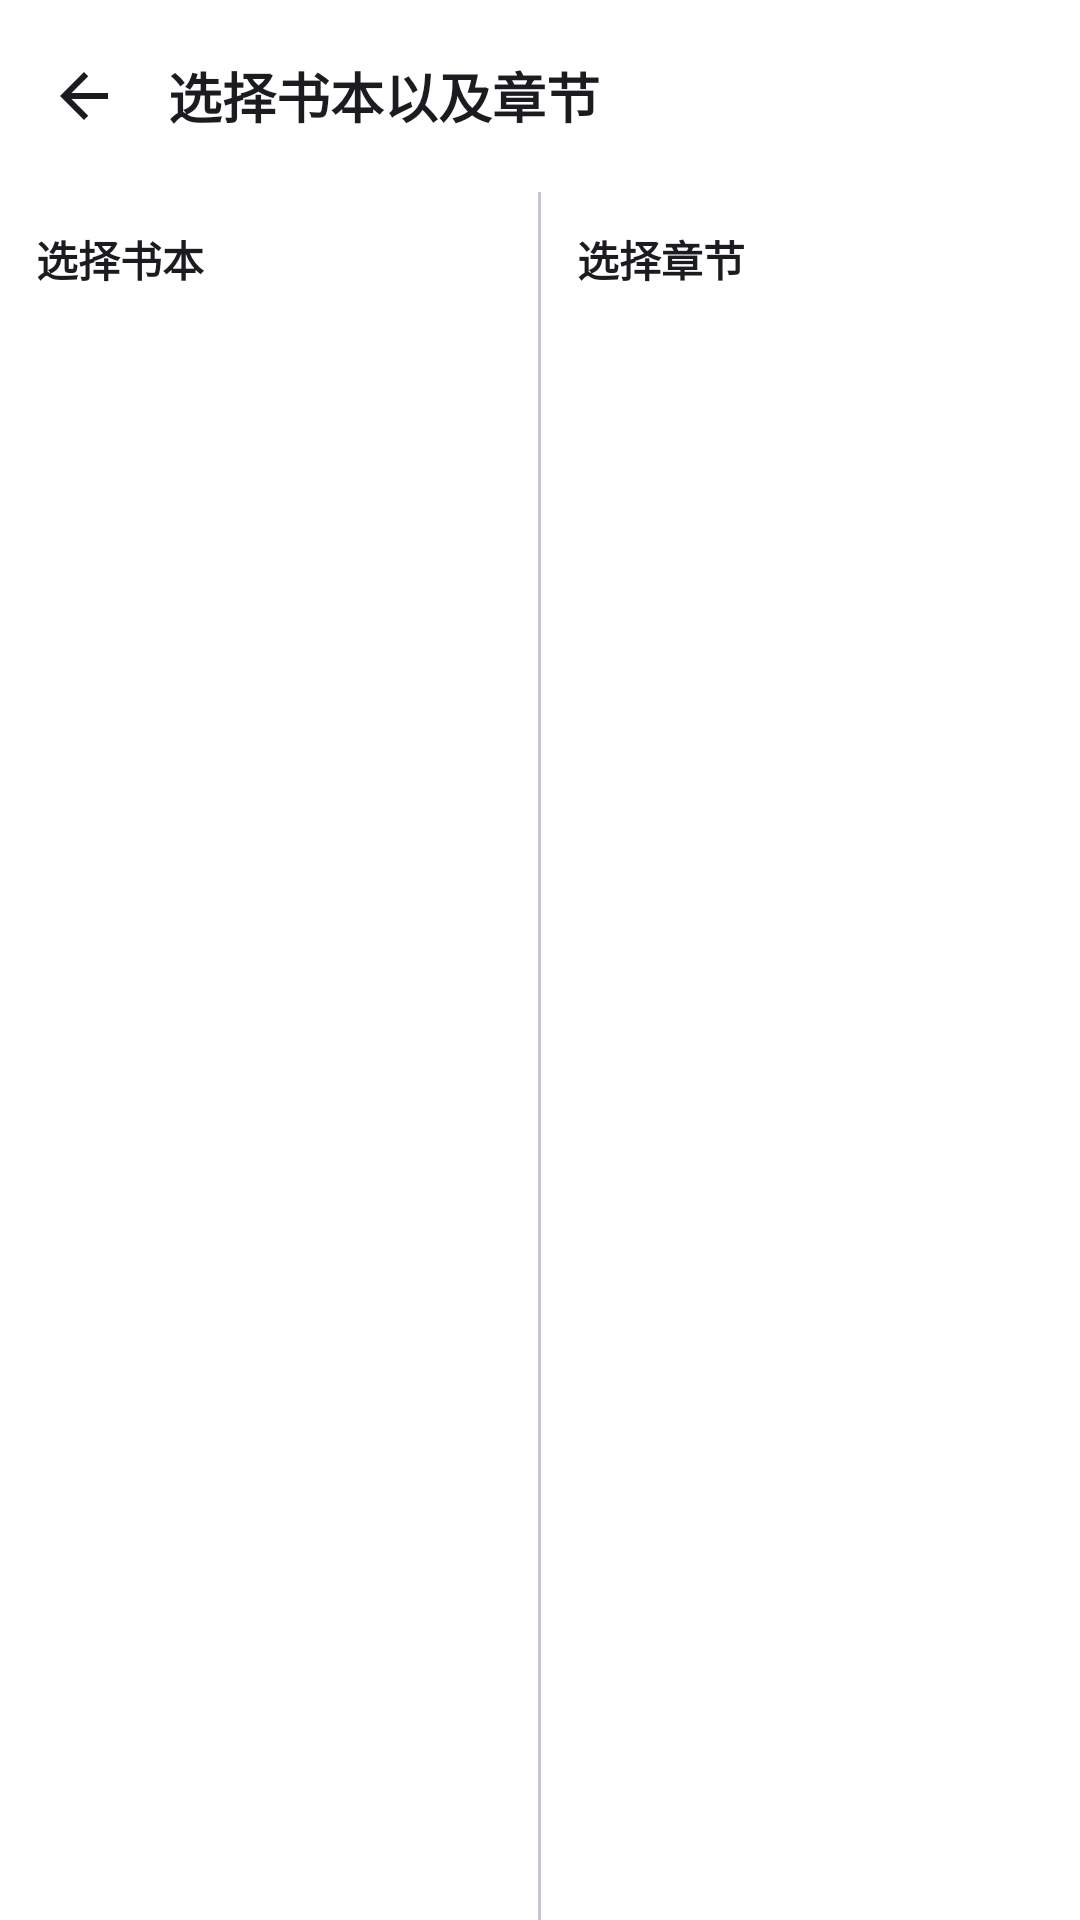

Android layout source for this screen:
<!-- AndroidManifest.xml: application theme Theme.MiaodiNote -->
<!-- res/layout/bottom_sheet_book_chapter.xml -->
<?xml version="1.0" encoding="utf-8"?>
<LinearLayout xmlns:android="http://schemas.android.com/apk/res/android"
    xmlns:app="http://schemas.android.com/apk/res-auto"
    android:layout_width="match_parent"
    android:layout_height="match_parent"
    android:orientation="vertical"
    android:background="?attr/colorSurface">

    
    <com.google.android.material.appbar.MaterialToolbar
        android:id="@+id/toolbar"
        android:layout_width="match_parent"
        android:layout_height="?attr/actionBarSize"
        android:background="?attr/colorSurface"
        app:navigationIcon="@drawable/ic_back"
        app:navigationIconTint="?attr/colorOnSurface">

        <LinearLayout
            android:layout_width="match_parent"
            android:layout_height="wrap_content"
            android:orientation="horizontal"
            android:gravity="center_vertical">

            <TextView
                android:layout_width="0dp"
                android:layout_height="wrap_content"
                android:layout_weight="1"
                android:text="选择书本以及章节"
                android:textSize="18sp"
                android:textStyle="bold"
                android:textColor="?attr/colorOnSurface" />

            <ImageButton
                android:id="@+id/btnAddBookChapter"
                android:layout_width="40dp"
                android:layout_height="40dp"
                android:background="?attr/selectableItemBackgroundBorderless"
                android:src="@drawable/ic_add"
                android:contentDescription="添加" />
        </LinearLayout>
    </com.google.android.material.appbar.MaterialToolbar>

    
    <LinearLayout
        android:layout_width="match_parent"
        android:layout_height="0dp"
        android:layout_weight="1"
        android:orientation="horizontal">

        
        <LinearLayout
            android:layout_width="0dp"
            android:layout_height="match_parent"
            android:layout_weight="1"
            android:orientation="vertical"
            android:padding="12dp">

            <TextView
                android:layout_width="wrap_content"
                android:layout_height="wrap_content"
                android:text="选择书本"
                android:textSize="14sp"
                android:textStyle="bold"
                android:textColor="?attr/colorOnSurface"
                android:layout_marginBottom="8dp" />

            <androidx.recyclerview.widget.RecyclerView
                android:id="@+id/rvBooks"
                android:layout_width="match_parent"
                android:layout_height="match_parent"
                android:overScrollMode="never" />
        </LinearLayout>

        
        <View
            android:layout_width="1dp"
            android:layout_height="match_parent"
            android:background="?attr/colorOutlineVariant" />

        
        <LinearLayout
            android:layout_width="0dp"
            android:layout_height="match_parent"
            android:layout_weight="1"
            android:orientation="vertical"
            android:padding="12dp">

            <TextView
                android:layout_width="wrap_content"
                android:layout_height="wrap_content"
                android:text="选择章节"
                android:textSize="14sp"
                android:textStyle="bold"
                android:textColor="?attr/colorOnSurface"
                android:layout_marginBottom="8dp" />

            <androidx.recyclerview.widget.RecyclerView
                android:id="@+id/rvChapters"
                android:layout_width="match_parent"
                android:layout_height="match_parent"
                android:overScrollMode="never" />
        </LinearLayout>
    </LinearLayout>
</LinearLayout>
<!-- resources referenced by this layout -->
<resources>
  <!-- drawable ic_add (drawable) -->
  <?xml version="1.0" encoding="utf-8"?>
  <vector xmlns:android="http://schemas.android.com/apk/res/android"
      android:width="24dp"
      android:height="24dp"
      android:viewportWidth="24"
      android:viewportHeight="24">
      <path
          android:fillColor="#FFFFFF"
          android:pathData="M19,13h-6v6h-2v-6L5,13v-2h6L11,5h2v6h6z" />
  </vector>
  <!-- drawable ic_back (drawable) -->
  <?xml version="1.0" encoding="utf-8"?>
  <vector xmlns:android="http://schemas.android.com/apk/res/android"
      android:width="24dp"
      android:height="24dp"
      android:viewportWidth="24"
      android:viewportHeight="24">
      <path
          android:fillColor="#FFFFFF"
          android:pathData="M20,11L7.83,11l5.59,-5.59L12,4l-8,8 8,8 1.41,-1.41L7.83,13L20,13z" />
  </vector>
  <style name="Theme.MiaodiNote" parent="Theme.Material3.Light.NoActionBar">
          <item name="colorPrimary">@color/primary</item>
          <item name="colorOnPrimary">@android:color/white</item>
          <item name="colorPrimaryContainer">@color/primary</item>
          <item name="colorOnPrimaryContainer">@android:color/white</item>
          <item name="colorSecondaryContainer">@color/amber</item>
          <item name="colorOnSecondaryContainer">@android:color/white</item>
          <item name="colorSurface">@color/surface</item>
          <item name="colorOnSurface">@color/on_surface</item>
          <item name="colorOnSurfaceVariant">@color/on_surface_variant</item>
          <item name="colorOutline">@color/outline</item>
          <item name="colorOutlineVariant">@color/outline_variant</item>
          <item name="android:statusBarColor">@color/primary_dark</item>
          <item name="android:navigationBarColor">@color/surface</item>
      </style>
  <color name="primary">#4A90A4</color>
  <color name="amber">#FFB300</color>
  <color name="surface">#FFFFFF</color>
  <color name="on_surface">#1C1B1F</color>
  <color name="on_surface_variant">#49454F</color>
  <color name="outline">#79747E</color>
  <color name="outline_variant">#CAC4D0</color>
  <color name="primary_dark">#3D7A8C</color>
</resources>
